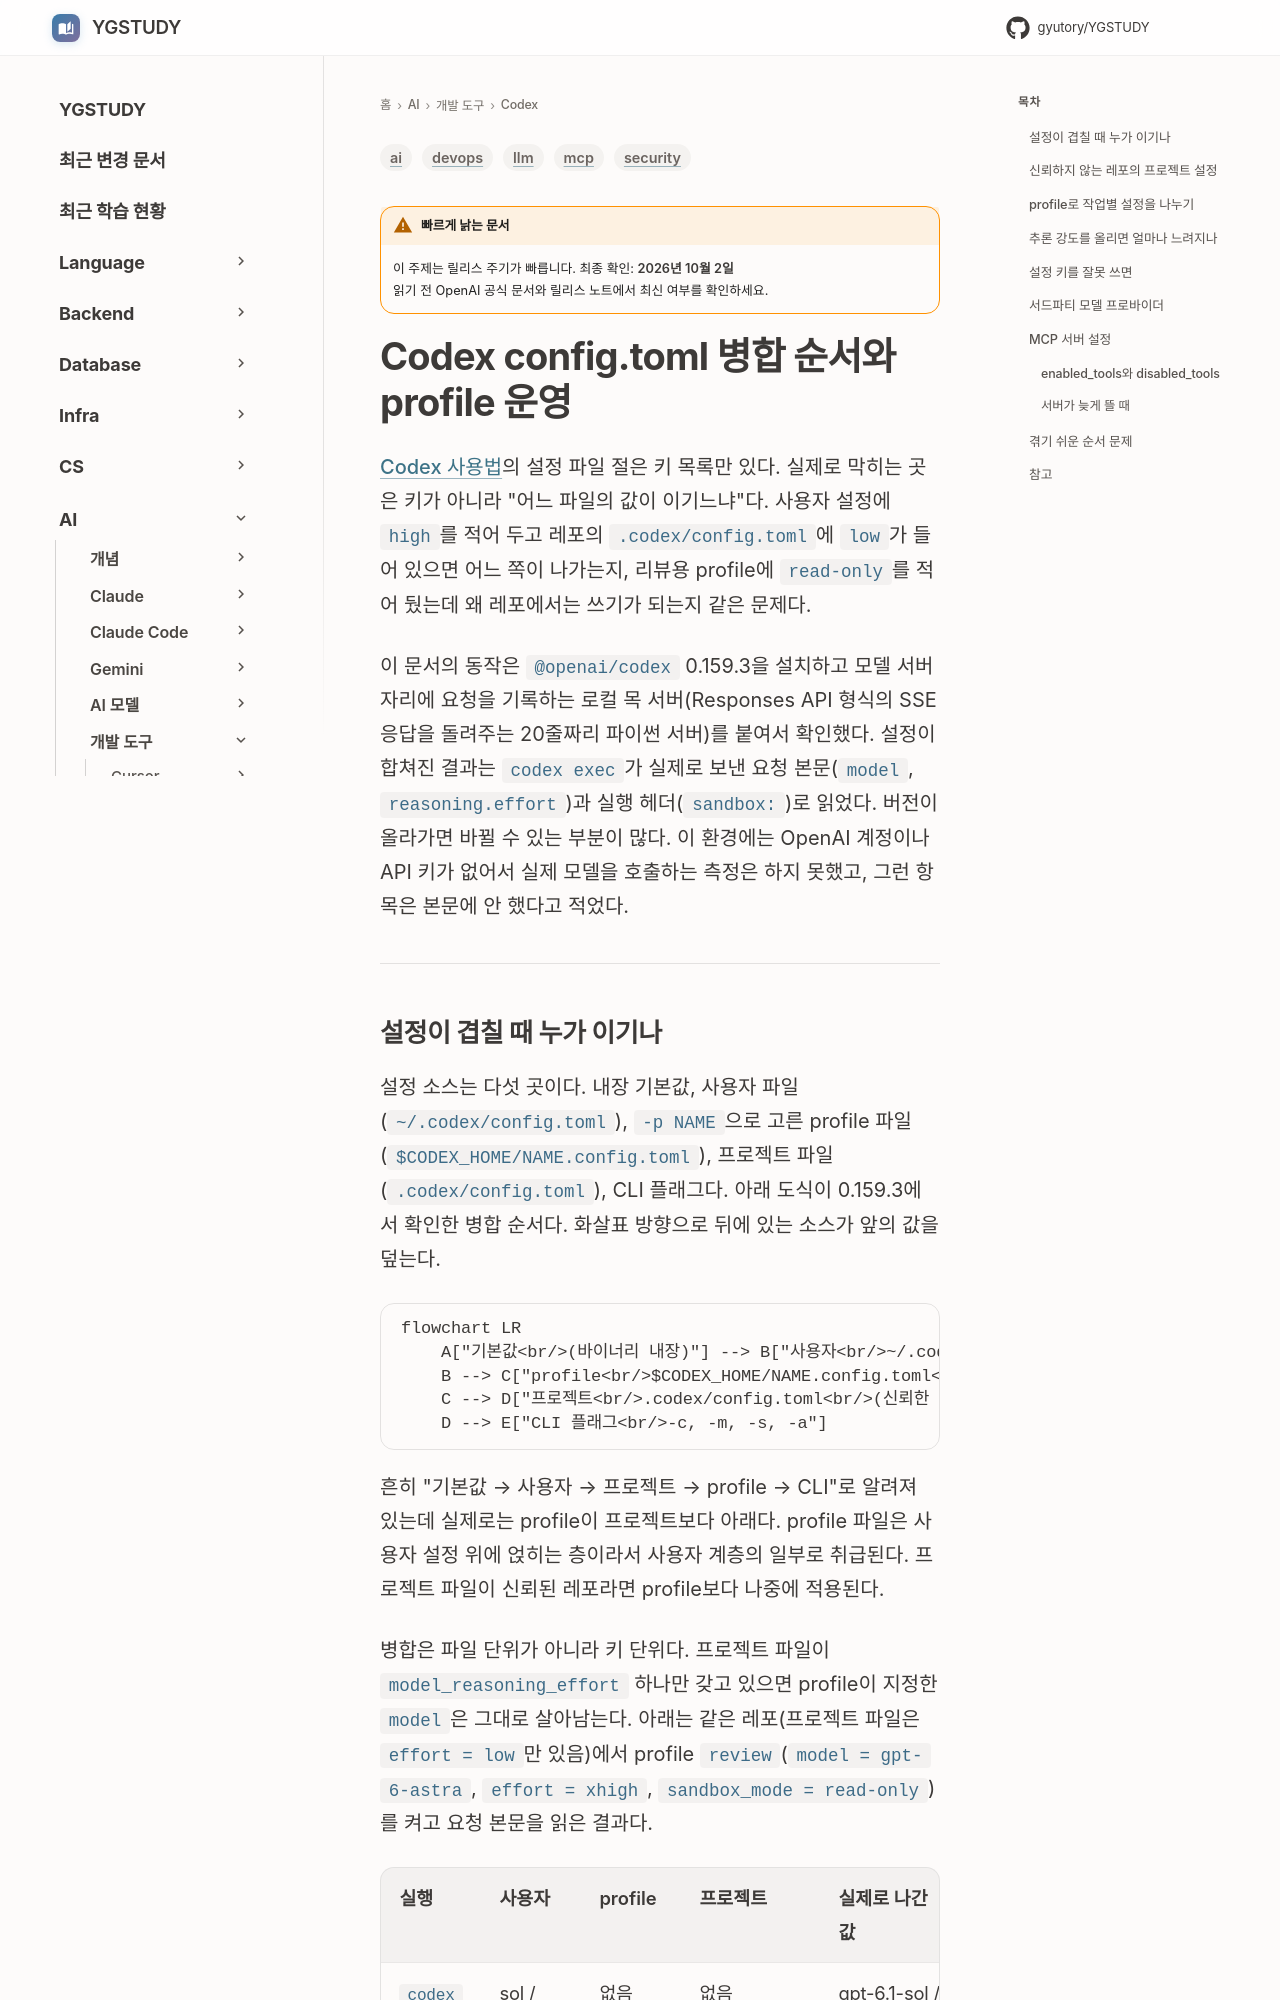

repository: GYUTORY/YGSTUDY · page: AI/Codex/Codex_Config_Profiles/index.html · generator: mkdocs

---
title: Codex config.toml 병합 순서와 profile 운영
tags: [ai, llm, mcp, devops, security]
updated: 2026-10-01
volatility: high
---

# Codex config.toml 병합 순서와 profile 운영

[Codex 사용법](Codex.md)의 설정 파일 절은 키 목록만 있다. 실제로 막히는 곳은 키가 아니라 "어느 파일의 값이 이기느냐"다. 사용자 설정에 `high`를 적어 두고 레포의 `.codex/config.toml`에 `low`가 들어 있으면 어느 쪽이 나가는지, 리뷰용 profile에 `read-only`를 적어 뒀는데 왜 레포에서는 쓰기가 되는지 같은 문제다.

이 문서의 동작은 `@openai/codex` 0.159.3을 설치하고 모델 서버 자리에 요청을 기록하는 로컬 목 서버(Responses API 형식의 SSE 응답을 돌려주는 20줄짜리 파이썬 서버)를 붙여서 확인했다. 설정이 합쳐진 결과는 `codex exec`가 실제로 보낸 요청 본문(`model`, `reasoning.effort`)과 실행 헤더(`sandbox:`)로 읽었다. 버전이 올라가면 바뀔 수 있는 부분이 많다. 이 환경에는 OpenAI 계정이나 API 키가 없어서 실제 모델을 호출하는 측정은 하지 못했고, 그런 항목은 본문에 안 했다고 적었다.

---
